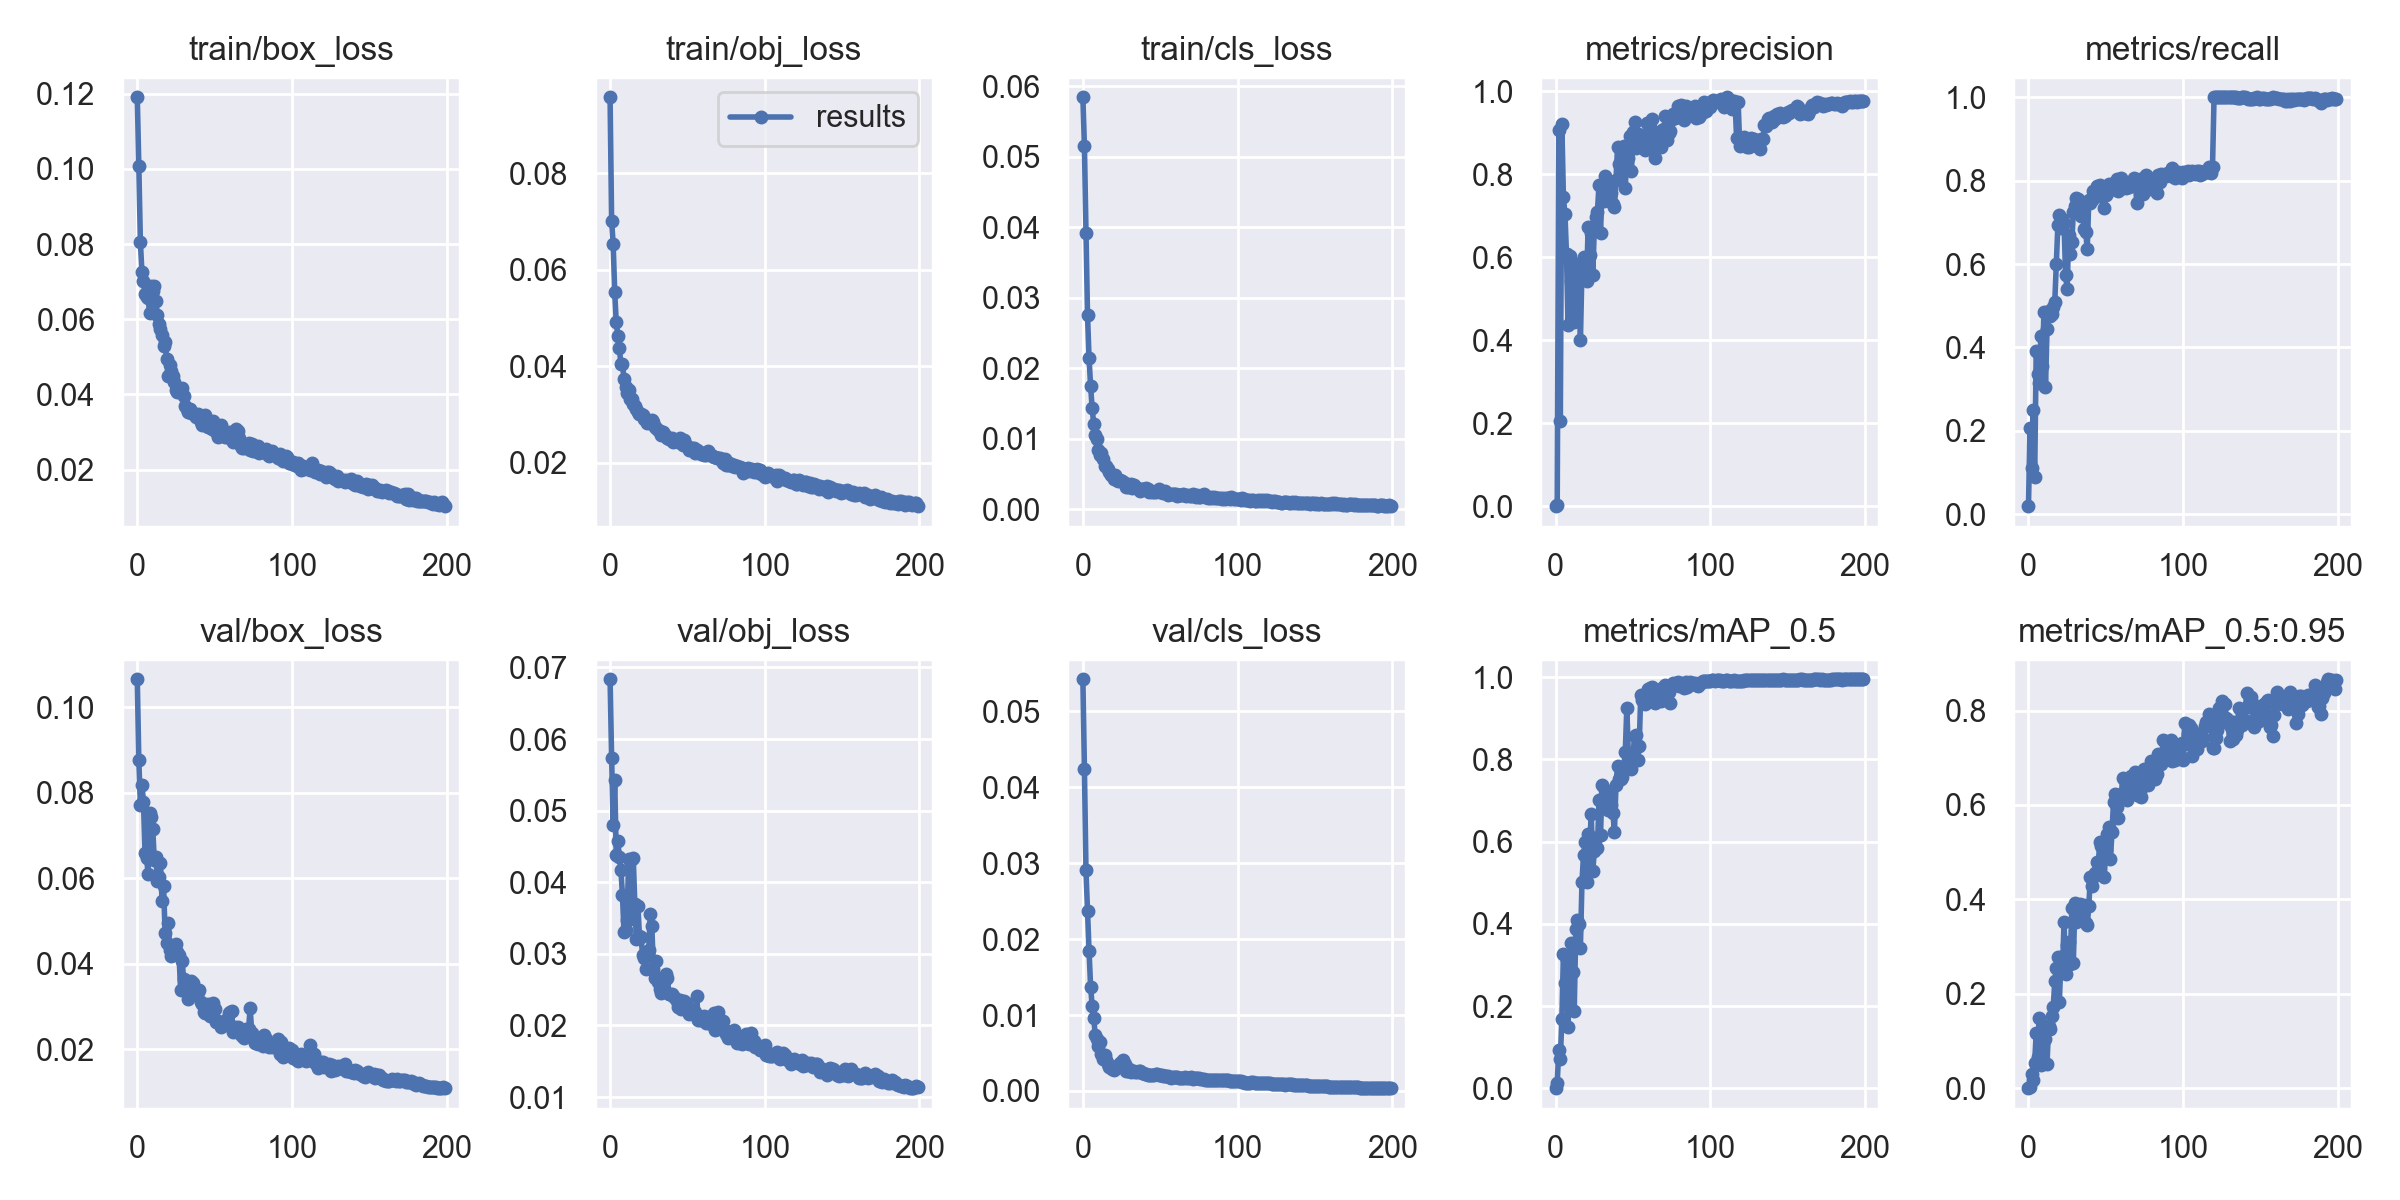

Data behind this chart, as committed beside it:
epoch, train/box_loss, train/obj_loss, train/cls_loss, metrics/precision, metrics/recall, metrics/mAP_0.5, metrics/mAP_0.5:0.95, val/box_loss, val/obj_loss, val/cls_loss, x/lr0, x/lr1, x/lr2
0, 0.1191, 0.09572, 0.05847, 0.0003752, 0.01917, 0.0002072, 4.3194e-05, 0.1066, 0.06835, 0.05425, 0.0937, 0.0007, 0.0007
1, 0.1008, 0.07014, 0.0515, 0.002803, 0.2074, 0.0126, 0.00353, 0.08761, 0.05741, 0.04244, 0.08649, 0.001493, 0.001493
2, 0.08067, 0.06531, 0.03924, 0.908, 0.111, 0.09262, 0.0307, 0.07725, 0.04798, 0.02906, 0.07928, 0.002277, 0.002277
3, 0.07261, 0.05534, 0.02755, 0.2063, 0.2493, 0.07086, 0.01781, 0.08192, 0.05422, 0.02366, 0.07205, 0.003054, 0.003054
4, 0.07029, 0.04907, 0.02147, 0.9207, 0.08861, 0.168, 0.05364, 0.07792, 0.04378, 0.01845, 0.06482, 0.003823, 0.003823
5, 0.0667, 0.04637, 0.01749, 0.7451, 0.3906, 0.3253, 0.1168, 0.06596, 0.0457, 0.01373, 0.05758, 0.004584, 0.004584
6, 0.06601, 0.04376, 0.01435, 0.7037, 0.3364, 0.257, 0.06612, 0.06474, 0.04356, 0.01124, 0.05034, 0.005337, 0.005337
7, 0.06559, 0.04042, 0.01218, 0.6078, 0.3145, 0.3122, 0.1485, 0.06109, 0.04174, 0.00963, 0.04308, 0.006082, 0.006082
8, 0.06155, 0.04057, 0.01056, 0.4359, 0.4265, 0.1484, 0.0482, 0.07536, 0.03823, 0.007365, 0.03582, 0.006819, 0.006819
9, 0.06882, 0.03735, 0.00999, 0.6032, 0.3545, 0.2905, 0.1041, 0.0744, 0.03305, 0.006805, 0.02855, 0.007548, 0.007548
10, 0.06749, 0.03579, 0.008466, 0.5423, 0.4856, 0.3528, 0.1319, 0.0716, 0.03329, 0.005943, 0.02127, 0.008269, 0.008269
11, 0.06898, 0.03448, 0.007763, 0.5746, 0.3038, 0.2822, 0.1036, 0.06428, 0.03471, 0.00645, 0.01398, 0.008983, 0.008983
12, 0.06492, 0.03503, 0.00798, 0.443, 0.4448, 0.1881, 0.05151, 0.06507, 0.0432, 0.004889, 0.009406, 0.009406, 0.009406
13, 0.06107, 0.03321, 0.007188, 0.5835, 0.4876, 0.3861, 0.1321, 0.05941, 0.03489, 0.004245, 0.009406, 0.009406, 0.009406
14, 0.05862, 0.03322, 0.006107, 0.5408, 0.4746, 0.4087, 0.1263, 0.06024, 0.04331, 0.004749, 0.009357, 0.009357, 0.009357
15, 0.05752, 0.03228, 0.006221, 0.5765, 0.4802, 0.3997, 0.1535, 0.0636, 0.04334, 0.004056, 0.009307, 0.009307, 0.009307
16, 0.05581, 0.03176, 0.005669, 0.3997, 0.498, 0.3422, 0.171, 0.05479, 0.03701, 0.003524, 0.009258, 0.009258, 0.009258
17, 0.05298, 0.03107, 0.005243, 0.5719, 0.5081, 0.5018, 0.2261, 0.05821, 0.03207, 0.003173, 0.009208, 0.009208, 0.009208
18, 0.05397, 0.03052, 0.004876, 0.6009, 0.5997, 0.5672, 0.254, 0.04715, 0.03671, 0.00327, 0.009158, 0.009158, 0.009158
19, 0.04944, 0.03004, 0.004913, 0.5901, 0.6933, 0.5978, 0.277, 0.04489, 0.03254, 0.002933, 0.009109, 0.009109, 0.009109
20, 0.04494, 0.03008, 0.004379, 0.5431, 0.7181, 0.5008, 0.183, 0.04957, 0.03231, 0.002763, 0.009059, 0.009059, 0.009059
21, 0.04777, 0.02991, 0.004828, 0.6743, 0.6872, 0.6194, 0.2789, 0.04316, 0.02989, 0.003026, 0.00901, 0.00901, 0.00901
22, 0.04613, 0.02915, 0.004206, 0.6047, 0.7088, 0.591, 0.2504, 0.04181, 0.02936, 0.003146, 0.00896, 0.00896, 0.00896
23, 0.04497, 0.02902, 0.004063, 0.6597, 0.6988, 0.6682, 0.353, 0.04306, 0.02789, 0.003203, 0.008911, 0.008911, 0.008911
24, 0.0433, 0.02835, 0.004157, 0.558, 0.5727, 0.5292, 0.2429, 0.04304, 0.03025, 0.003706, 0.008861, 0.008861, 0.008861
25, 0.04105, 0.02871, 0.003994, 0.6719, 0.5411, 0.5761, 0.3029, 0.0446, 0.03055, 0.003837, 0.008812, 0.008812, 0.008812
26, 0.04055, 0.02821, 0.00396, 0.697, 0.6693, 0.6087, 0.3094, 0.0427, 0.03563, 0.004093, 0.008762, 0.008762, 0.008762
27, 0.04112, 0.02891, 0.003815, 0.7098, 0.6246, 0.5839, 0.2632, 0.04205, 0.03387, 0.003532, 0.008713, 0.008713, 0.008713
28, 0.04087, 0.02842, 0.003249, 0.7741, 0.6516, 0.7005, 0.3822, 0.03395, 0.02791, 0.002565, 0.008663, 0.008663, 0.008663
29, 0.04177, 0.02737, 0.003183, 0.6581, 0.7239, 0.6162, 0.2644, 0.04071, 0.0267, 0.002631, 0.008614, 0.008614, 0.008614
30, 0.03956, 0.02713, 0.003479, 0.7714, 0.7383, 0.7372, 0.3921, 0.0364, 0.02904, 0.002835, 0.008564, 0.008564, 0.008564
31, 0.03693, 0.02685, 0.003539, 0.7352, 0.7578, 0.7077, 0.3516, 0.0354, 0.02607, 0.002547, 0.008515, 0.008515, 0.008515
32, 0.03618, 0.02669, 0.003055, 0.7954, 0.7561, 0.7257, 0.3747, 0.03546, 0.02507, 0.002633, 0.008466, 0.008466, 0.008466
33, 0.0354, 0.02569, 0.003415, 0.7873, 0.7453, 0.7112, 0.3899, 0.03175, 0.02452, 0.002632, 0.008416, 0.008416, 0.008416
34, 0.03623, 0.02633, 0.003154, 0.7595, 0.715, 0.6772, 0.3803, 0.03408, 0.025, 0.002492, 0.008367, 0.008367, 0.008367
35, 0.03496, 0.02597, 0.002998, 0.7592, 0.7405, 0.7103, 0.3682, 0.03605, 0.02605, 0.002492, 0.008317, 0.008317, 0.008317
36, 0.03504, 0.02558, 0.002856, 0.7558, 0.6845, 0.6887, 0.3877, 0.03556, 0.02712, 0.002654, 0.008268, 0.008268, 0.008268
37, 0.03468, 0.02505, 0.002639, 0.7291, 0.6779, 0.6701, 0.3503, 0.03388, 0.02664, 0.002589, 0.008218, 0.008218, 0.008218
38, 0.03406, 0.02485, 0.002838, 0.7203, 0.6352, 0.6225, 0.3463, 0.03293, 0.02447, 0.002408, 0.008169, 0.008169, 0.008169
39, 0.0349, 0.02497, 0.002859, 0.787, 0.7535, 0.7384, 0.3854, 0.03333, 0.02434, 0.002314, 0.008119, 0.008119, 0.008119
40, 0.03429, 0.0251, 0.002865, 0.8648, 0.7463, 0.7836, 0.4471, 0.03392, 0.02446, 0.002259, 0.00807, 0.00807, 0.00807
41, 0.03264, 0.02441, 0.003074, 0.8258, 0.7534, 0.7521, 0.4277, 0.03113, 0.02416, 0.002233, 0.00802, 0.00802, 0.00802
42, 0.03174, 0.02471, 0.002911, 0.8089, 0.7758, 0.7533, 0.4483, 0.03048, 0.02386, 0.002131, 0.007971, 0.007971, 0.007971
43, 0.03418, 0.02466, 0.002503, 0.8496, 0.7731, 0.757, 0.4558, 0.02864, 0.02342, 0.002137, 0.007921, 0.007921, 0.007921
44, 0.03458, 0.02424, 0.002567, 0.8689, 0.7882, 0.7813, 0.4788, 0.02842, 0.02257, 0.002052, 0.007872, 0.007872, 0.007872
45, 0.03166, 0.02507, 0.002426, 0.768, 0.7632, 0.8169, 0.4618, 0.02982, 0.02356, 0.002122, 0.007822, 0.007822, 0.007822
46, 0.03141, 0.02449, 0.002527, 0.8483, 0.7902, 0.9257, 0.5206, 0.0306, 0.02235, 0.002117, 0.007772, 0.007772, 0.007772
47, 0.0315, 0.02371, 0.002496, 0.839, 0.782, 0.8106, 0.5123, 0.02767, 0.02247, 0.002205, 0.007723, 0.007723, 0.007723
48, 0.03077, 0.02466, 0.002569, 0.8913, 0.7655, 0.7937, 0.492, 0.03038, 0.02344, 0.002227, 0.007673, 0.007673, 0.007673
49, 0.033, 0.02375, 0.002842, 0.8069, 0.7341, 0.7753, 0.4471, 0.03073, 0.02315, 0.002097, 0.007624, 0.007624, 0.007624
50, 0.03093, 0.02349, 0.00243, 0.9018, 0.7664, 0.8081, 0.5046, 0.02937, 0.02218, 0.002155, 0.007574, 0.007574, 0.007574
51, 0.03013, 0.02271, 0.002437, 0.9251, 0.7714, 0.8559, 0.5381, 0.02633, 0.02167, 0.00205, 0.007525, 0.007525, 0.007525
52, 0.02874, 0.02305, 0.002266, 0.8634, 0.793, 0.8595, 0.5531, 0.02653, 0.02191, 0.00201, 0.007476, 0.007476, 0.007476
53, 0.02972, 0.02315, 0.00264, 0.8981, 0.7863, 0.7993, 0.4855, 0.02605, 0.02216, 0.002005, 0.007426, 0.007426, 0.007426
54, 0.032, 0.02307, 0.002273, 0.8739, 0.7931, 0.8318, 0.5423, 0.02521, 0.02182, 0.001982, 0.007377, 0.007377, 0.007377
55, 0.02968, 0.0221, 0.002106, 0.8937, 0.7948, 0.9561, 0.6069, 0.02599, 0.02184, 0.001911, 0.007327, 0.007327, 0.007327
56, 0.02913, 0.0226, 0.002215, 0.8753, 0.7944, 0.9433, 0.6242, 0.02578, 0.02416, 0.001892, 0.007278, 0.007278, 0.007278
57, 0.02862, 0.0224, 0.002167, 0.8921, 0.803, 0.9529, 0.5952, 0.0261, 0.02073, 0.001768, 0.007228, 0.007228, 0.007228
58, 0.02861, 0.02201, 0.002199, 0.8598, 0.774, 0.9356, 0.5732, 0.02697, 0.02078, 0.001803, 0.007178, 0.007178, 0.007178
59, 0.03002, 0.02177, 0.002221, 0.9232, 0.7808, 0.9607, 0.6126, 0.0285, 0.02096, 0.001828, 0.007129, 0.007129, 0.007129
... 140 more rows
